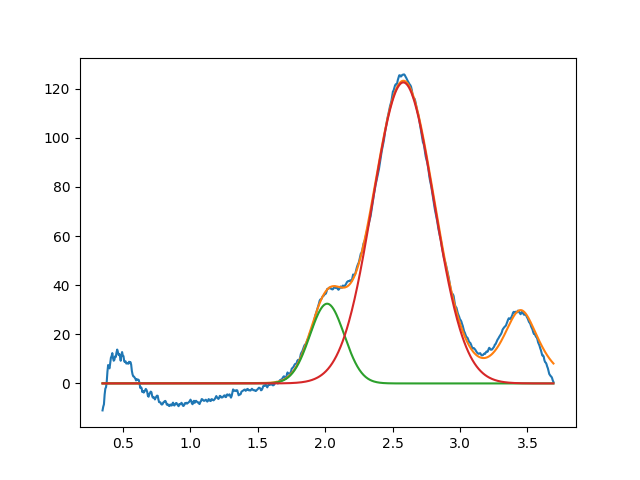

Data behind this chart, as committed beside it:
2.014834461223466100e+00, 3.245677936923381424e+01, 2.999999999999982125e-01, 9.999999999999698019e-01
2.579777301497354181e+00, 1.225598620623335648e+02, 5.339263152532215395e-01, 9.999999998920250377e-01
3.450000000000000622e+00, 2.977423641180319791e+01, 3.197137317126258482e-01, 2.976606564219456130e-01
